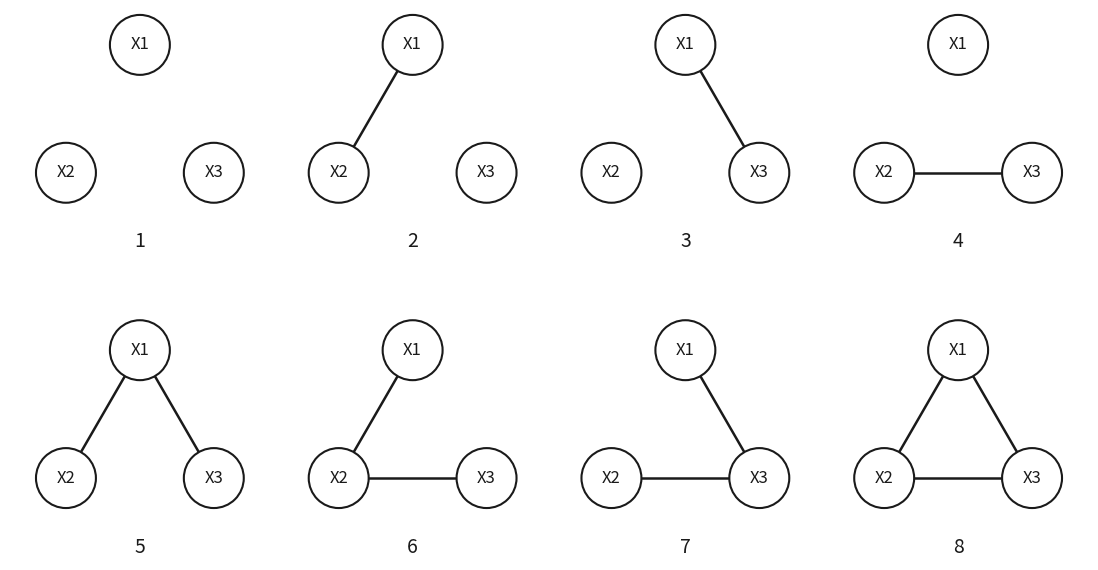

This chart was generated by the following Python code: (Note: this script raises an exception after producing the figure.)
"""Render the 8 labelled graphs on 3 vertices (X1, X2, X3) as one PNG.

Fixed equilateral-triangle node positions across all panels, so only the
edges change from panel to panel.  Deliberately plain: black on white,
white-filled nodes, thin edges, a small panel index beneath each.
"""
from pathlib import Path

import matplotlib
matplotlib.use("Agg")
import matplotlib.pyplot as plt
from matplotlib.patches import Circle

POS = {
    "X1": (0.00,  0.85),
    "X2": (-0.74, -0.43),
    "X3": (0.74, -0.43),
}

GRAPHS = [
    [],                                                      # 1 empty
    [("X1", "X2")],                                          # 2
    [("X1", "X3")],                                          # 3
    [("X2", "X3")],                                          # 4
    [("X1", "X2"), ("X1", "X3")],                            # 5
    [("X1", "X2"), ("X2", "X3")],                            # 6
    [("X1", "X3"), ("X2", "X3")],                            # 7
    [("X1", "X2"), ("X2", "X3"), ("X1", "X3")],              # 8 complete
]

INK = "#1a1a1a"
NODE_R = 0.30

fig, axes = plt.subplots(2, 4, figsize=(11, 6))
for i, (ax, edges) in enumerate(zip(axes.flat, GRAPHS), start=1):
    ax.set_xlim(-1.3, 1.3)
    ax.set_ylim(-1.25, 1.2)
    ax.set_aspect("equal")
    ax.axis("off")
    # edges (drawn first, so the white node discs sit on top of the ends)
    for a, b in edges:
        (xa, ya), (xb, yb) = POS[a], POS[b]
        ax.plot([xa, xb], [ya, yb], color=INK, lw=1.8,
                solid_capstyle="round", zorder=1)
    # nodes
    for name, (x, y) in POS.items():
        ax.add_patch(Circle((x, y), NODE_R, facecolor="white",
                            edgecolor=INK, lw=1.5, zorder=2))
        ax.text(x, y, name, ha="center", va="center",
                fontsize=12, color=INK, zorder=3)
    # panel index
    ax.text(0, -1.12, str(i), ha="center", va="center",
            fontsize=14, color=INK)

plt.subplots_adjust(left=0.01, right=0.99, top=0.99, bottom=0.01,
                    wspace=0.05, hspace=0.08)
OUT = str(Path(__file__).with_name("three-node-graphs.png"))
fig.savefig(OUT, dpi=200, facecolor="white")
print("wrote", OUT)
